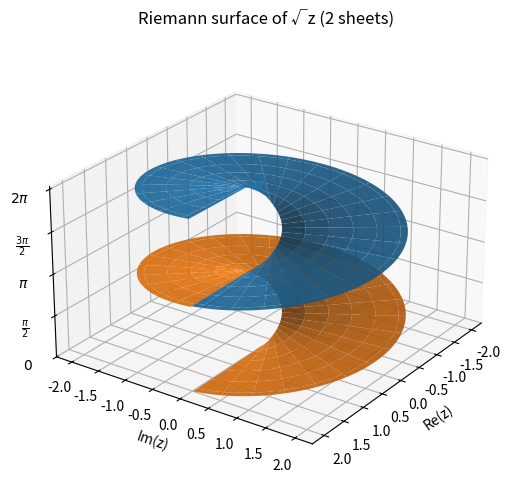
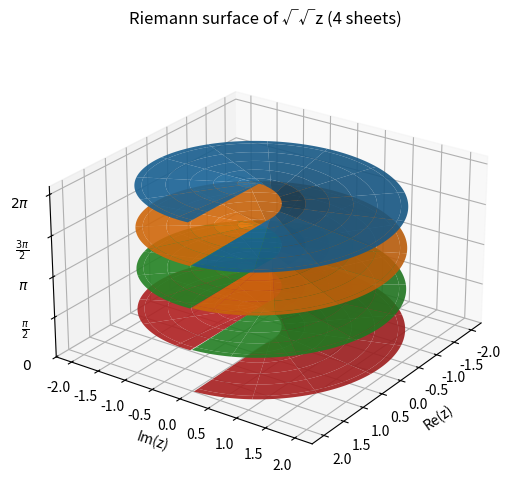
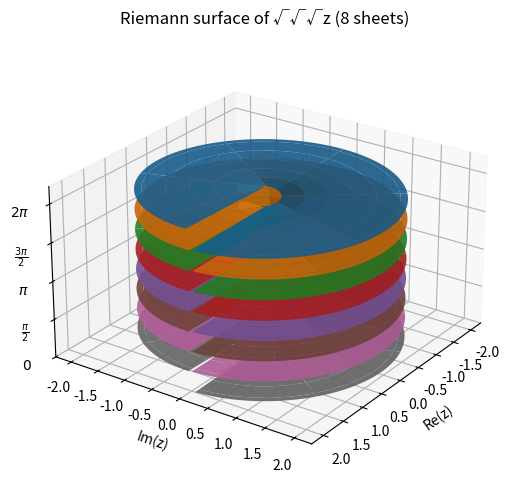
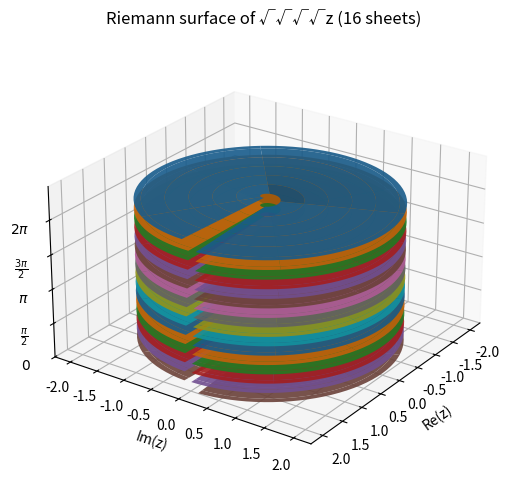

Python code for these plots, in order:
"""
Riemann Surface Visualizer: w = z^(1/n) Multi-Sheet Structure
------------------------------------------------------------

This script generates 3D visualizations of the Riemann surface of
    w = z^(1/order)
by explicitly stacking its multiple analytic sheets.  
The surface is represented in cylindrical coordinates and rendered as a 
helical multi-sheet structure, with branch cuts automatically inserted 
between sheets.

Features:
- Visualization of the multi-sheet Riemann surface for w = z^(1/order).
- Adjustable number of sheets (order = 2, 4, 8, 16, ...).
- Smooth helical height function H = θ/order to unfold the sheets.
- Automatic branch-cut separation using infinitesimal angular gaps.
- Per-sheet offset rendering to avoid surface overlap.
- Axis labeling for Re(z), Im(z), and sheet height (argument θ).
- Generates a separate plot for multiple orders when run as __main__.

Usage:
Modify the 'order' parameter in plot_riemann() or the loop in 
the main block to generate surfaces of arbitrary branching order.
"""
import numpy as np
import matplotlib.pyplot as plt

# Riemann surface of w = z**(1/order)
def plot_riemann(order: int,
                 theta_max: float | None = None,
                 sheets: int | None = None,
                 title: str = "") -> None:
    if theta_max is None:
        theta_max = 2 * np.pi * order
    if sheets is None:
        sheets = order

    # grid
    r = np.linspace(0.15, 2.0, 160)
    th = np.linspace(0.0, theta_max, 1600)
    R, TH = np.meshgrid(r, th)

    # Cartesian + height
    X = R * np.cos(TH)
    Y = R * np.sin(TH)
    H = TH / order

    # which sheet (0..sheets-1)
    sheet_idx = (TH // (2 * np.pi)).astype(int) % sheets

    fig = plt.figure(figsize=(7, 6))
    fig.canvas.manager.set_window_title(f"Riemann Surface Visualizer (order={order})")
    ax = fig.add_subplot(111, projection="3d")
    ax.view_init(elev=25, azim=35)
    ax.set_box_aspect((1, 1, 0.6))

    gap = 1e-3  # small cut at sheet edges [rad]

    # draw from top sheets first to avoid z-fighting
    for s in range(sheets - 1, -1, -1):
        lo = 2 * np.pi * s + gap
        hi = 2 * np.pi * (s + 1) - gap
        in_sheet = (sheet_idx == s) & (TH > lo) & (TH < hi)

        Xm = np.where(in_sheet, X, np.nan)
        Ym = np.where(in_sheet, Y, np.nan)
        Hm = np.where(in_sheet, H + 0.03 * s, np.nan)

        ax.plot_surface(Xm, Ym, Hm,
                        rstride=30, cstride=30,
                        linewidth=0, antialiased=True, alpha=0.9)

    # z-axis ticks: 0, π/2, π, 3π/2, 2π
    ticks = [0, 0.5 * np.pi, 1 * np.pi, 1.5 * np.pi, 2 * np.pi]
    ax.set_zticks(ticks)
    ax.set_zticklabels([r"$0$", r"$\frac{\pi}{2}$", r"$\pi$",
                        r"$\frac{3\pi}{2}$", r"$2\pi$"])

    ax.set_xlabel("Re(z)")
    ax.set_ylabel("Im(z)")
    ax.set_zlabel(r"z ~ $\theta/{%d}$" % order)
    ax.set_title(title)
    ax.set_zlim(0, theta_max / order + 0.1 * (sheets - 1))
    plt.tight_layout()
    plt.show()

if __name__ == "__main__":
    # order = 2, 4, 8, 16 ... (k-th root; sheets = k)
    for order in (2, 4, 8, 16):
        root_sign = "√" * int(np.log2(order))
        ttl = f"Riemann surface of {root_sign}z ({order} sheets)"
        plot_riemann(order=order, title=ttl)
